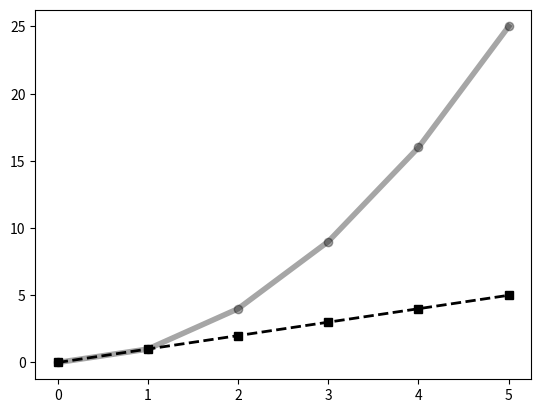

Generate this figure with matplotlib:
# -*- coding: utf-8 -*-
# ---------------------------------------------------------------------------
# Author   : Mohammad Reza Shakournia
# Email    : mohammadshakournia@gmail.com
# Book     : راهنمای جامع برنامه‌نویسی پایتون (Python Programming Guide)
# Source   : CH14 / code14.py  |  تنظیمات کاربردی و رسم چند نمودار
# Copyright (c) 2026 Mohammad Reza Shakournia. All rights reserved.
# حقوق مادی و معنوی این اثر برای نویسنده محفوظ است.
# ---------------------------------------------------------------------------

import matplotlib.pyplot as plt

x = [0, 1, 2, 3, 4, 5]
y1 = [0, 1, 4, 9, 16, 25]
y2 = [0, 1, 2, 3, 4, 5]

plt.plot(x, y1, linewidth=4, color="black", alpha=0.35, marker="o")
plt.plot(x, y2, linewidth=2, color="black", linestyle="--", alpha=1.0, marker="s")

plt.show()
